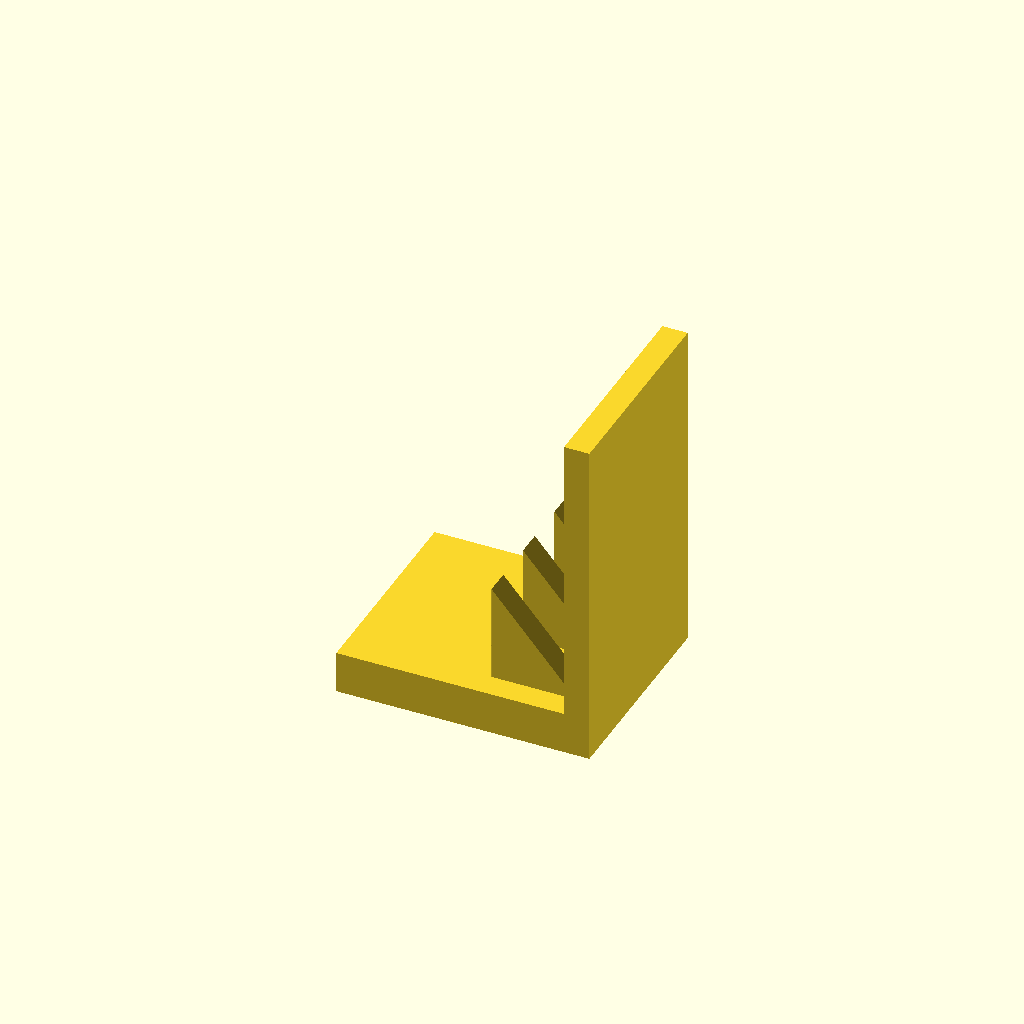
Cell 1: the model at its default parameters.
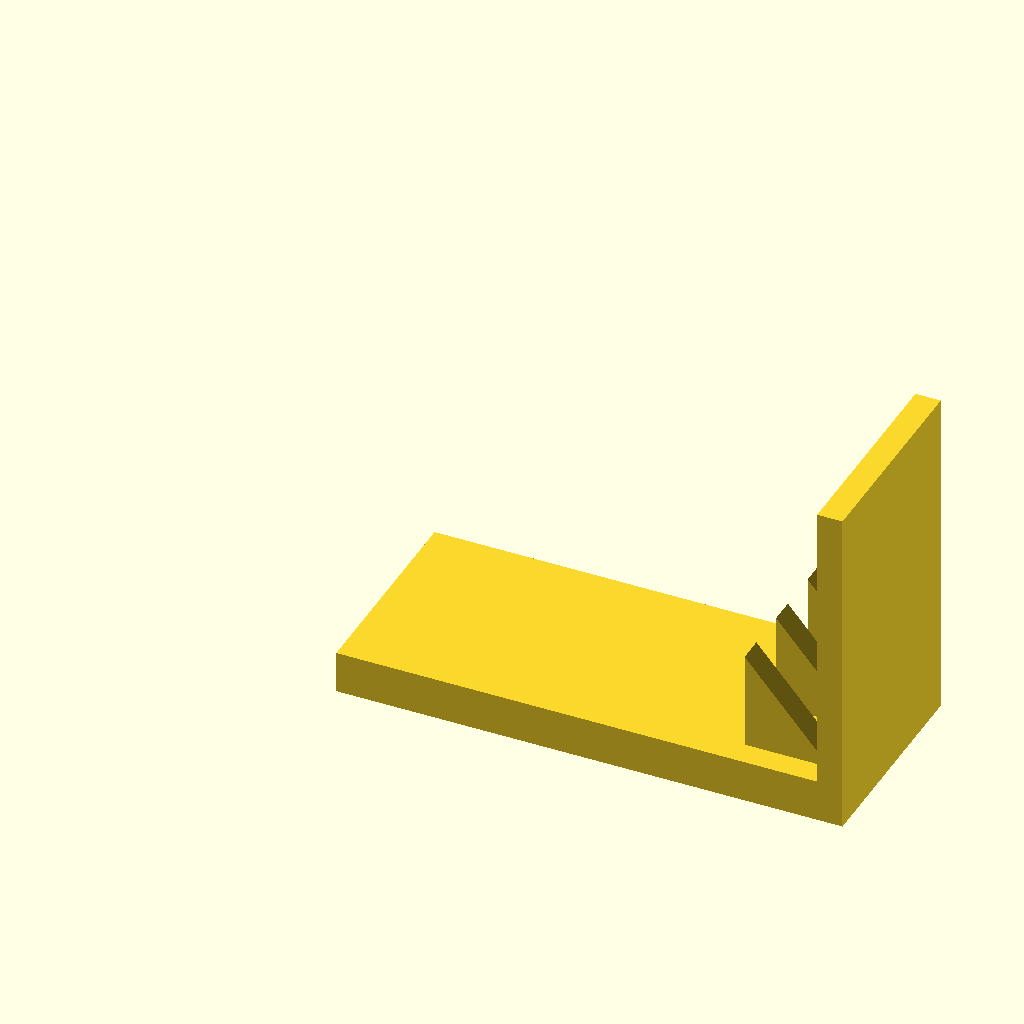
Cell 2: base_l = 120 (everything else at default).
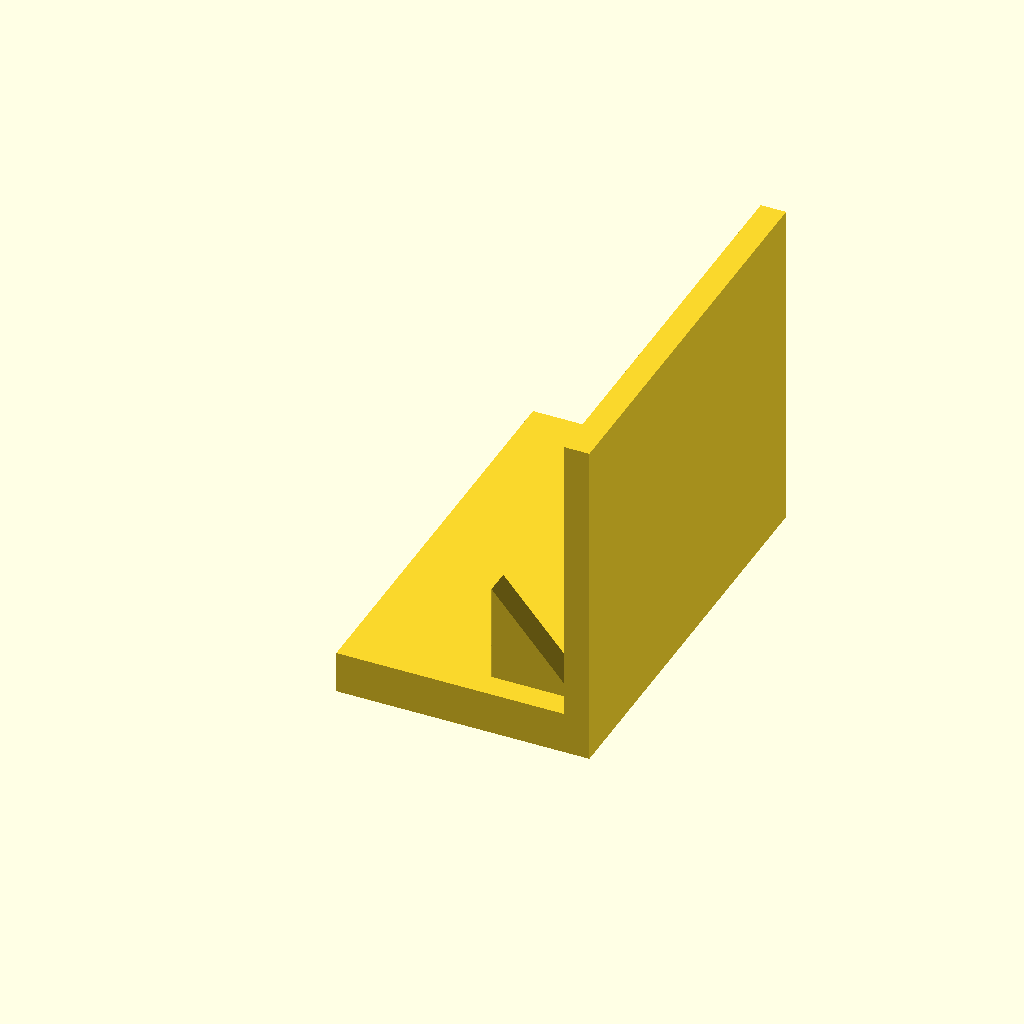
Cell 3 — base_w set to 100, the other parameters unchanged.
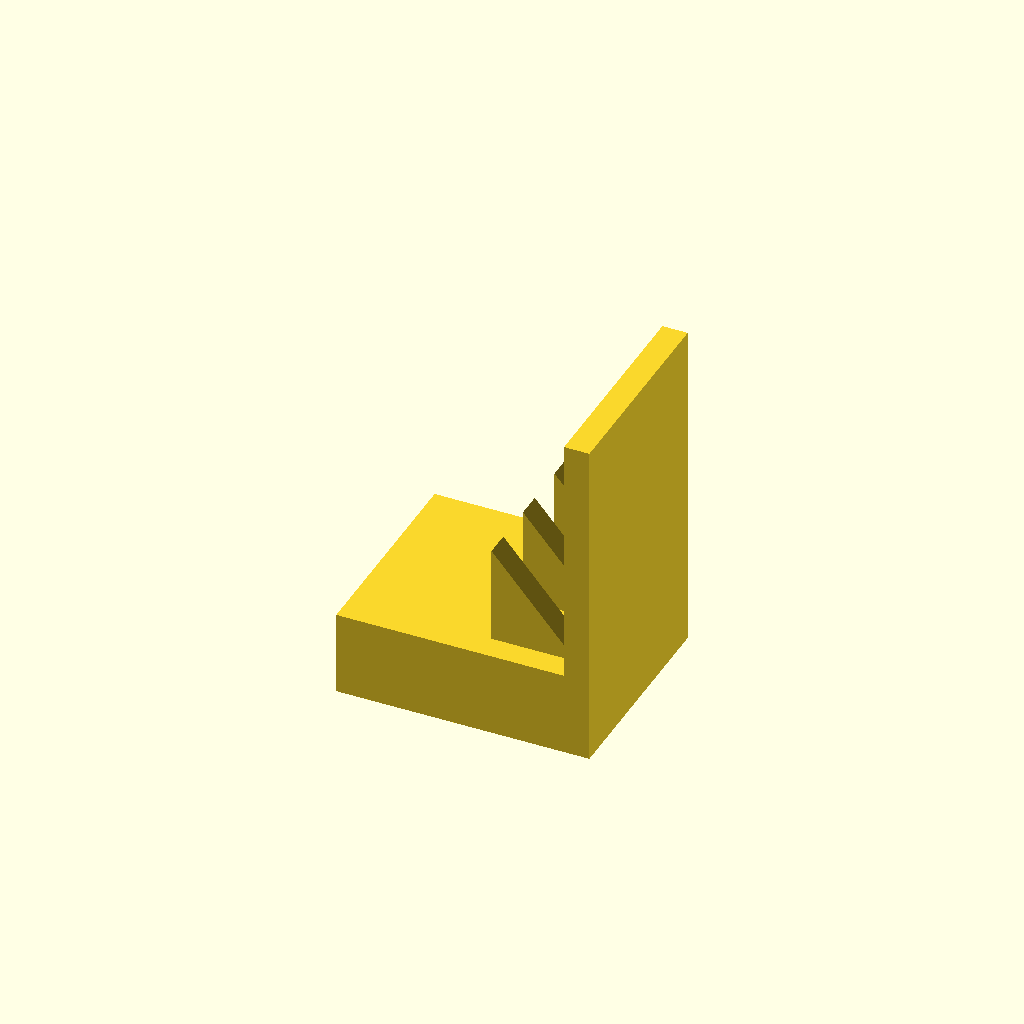
Cell 4: base_t = 20 (everything else at default).
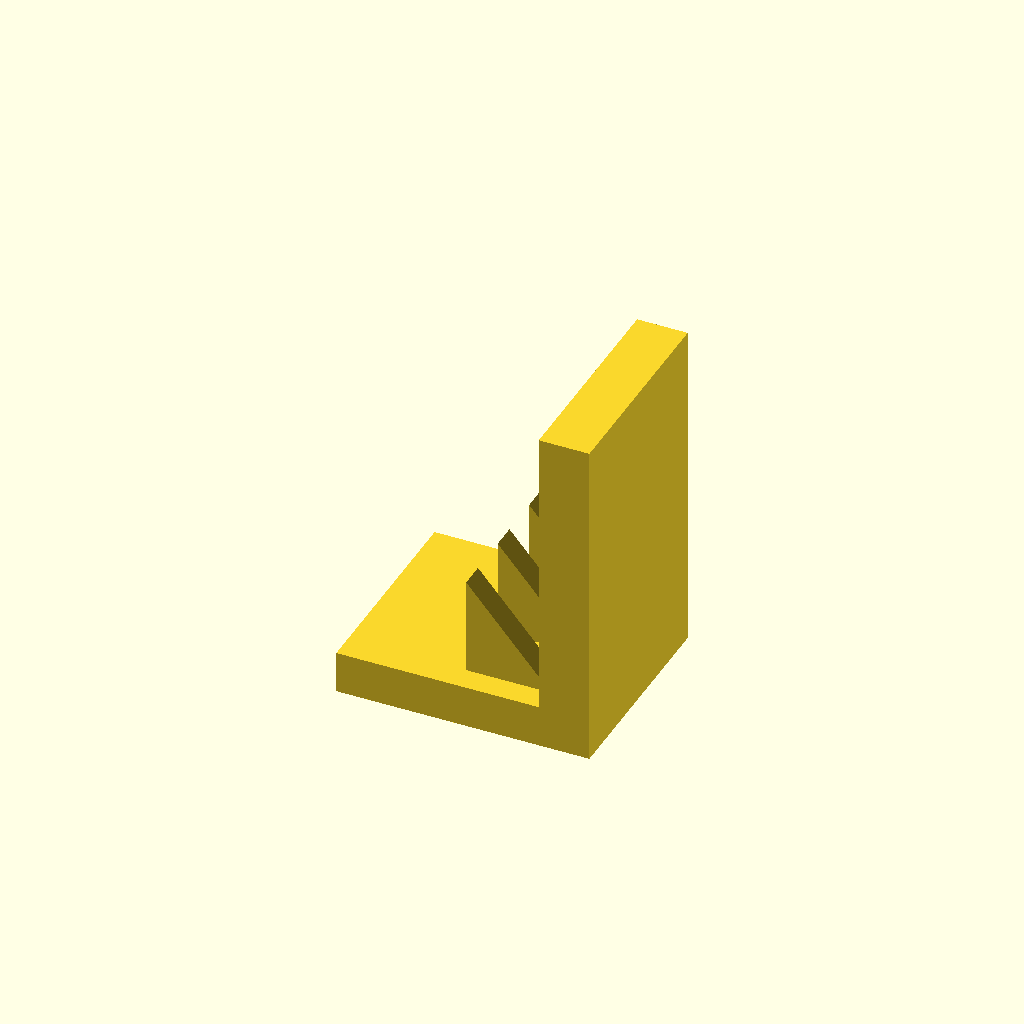
Cell 5: plate_t = 12 (everything else at default).
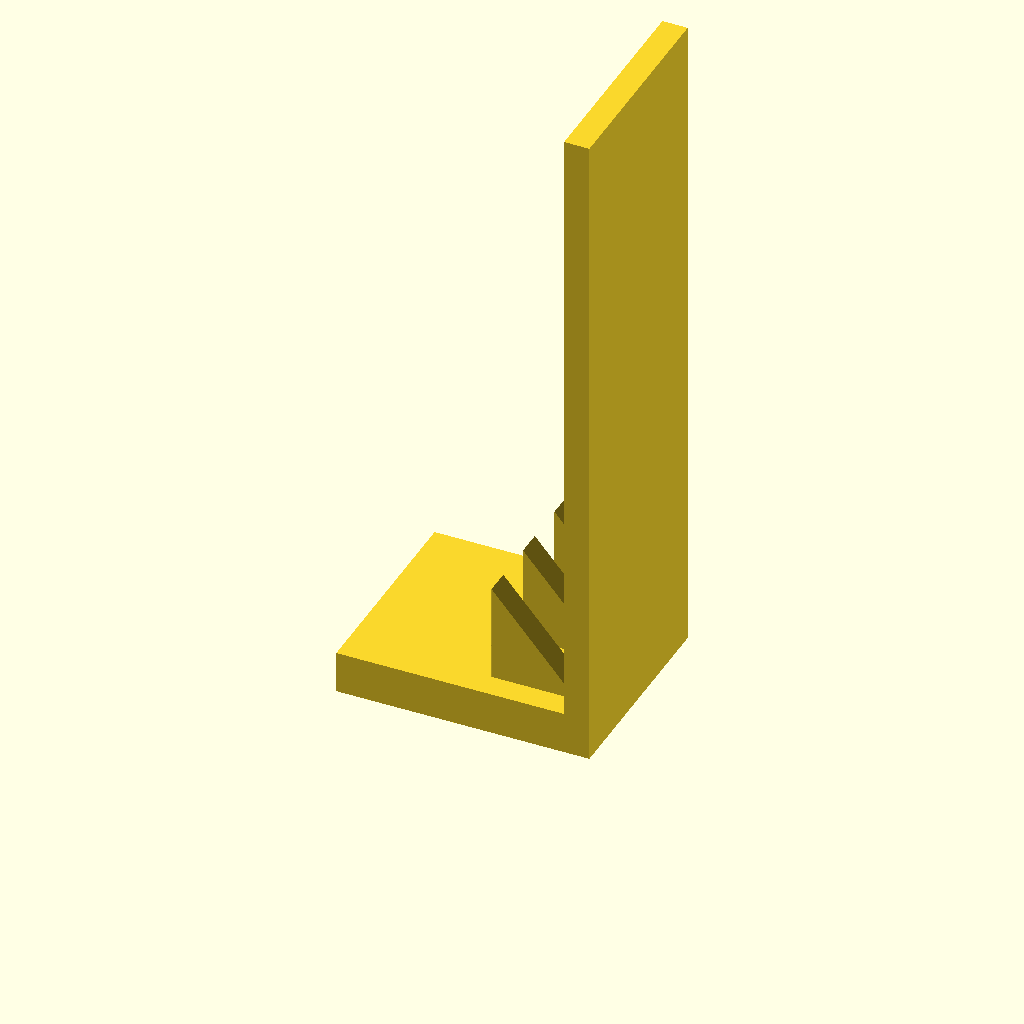
Cell 6: plate_h = 160 (everything else at default).
All cells are drawn from one camera (rotation 55°, 0°, 25°, orthographic, colour scheme Cornfield), so only the parameter changes between them.
Source of the model, optional_data/data/solid3/ribbracket/part_0035.scad:
$fn = 32;

// ----------------------------------------------------------------------
// Rib bracket: 3-gusset L bracket
// ----------------------------------------------------------------------

// --- parameters (mm) ---
base_l = 60;              // foot length, X
base_w = 50;              // foot width, Y
base_t = 10;              // foot thickness
plate_t = 6;              // upright plate thickness
plate_h = 80;             // overall height
gus_l = 20;               // gusset leg along the foot
gus_h = 24;               // gusset height
gus_t = 6;                // gusset thickness
gus_edge = 6;             // gusset margin from the foot edge
n_gus = 3;                // gusset count

gus_pitch = (base_w - 2 * gus_edge - gus_t) / (n_gus - 1);  // gusset pitch

union() {
  cube([base_l, base_w, base_t]);
  translate([base_l - plate_t, 0, base_t - 1])
    cube([plate_t, base_w, plate_h - base_t + 1]);
  for (i = [0 : n_gus - 1])
    translate([base_l - plate_t - gus_l, gus_edge + i * gus_pitch, base_t - 1])
      rotate([-90, 0, 0])
        linear_extrude(height = gus_t)
          polygon(points = [[0, 0], [gus_l + 1, 0], [0, -gus_h]]);
}
Parameter table extracted from the source (name, type, default, range or options):
base_l: number, default 60
base_w: number, default 50
base_t: number, default 10
plate_t: number, default 6
plate_h: number, default 80
gus_l: number, default 20
gus_h: number, default 24
gus_t: number, default 6
gus_edge: number, default 6
n_gus: number, default 3
